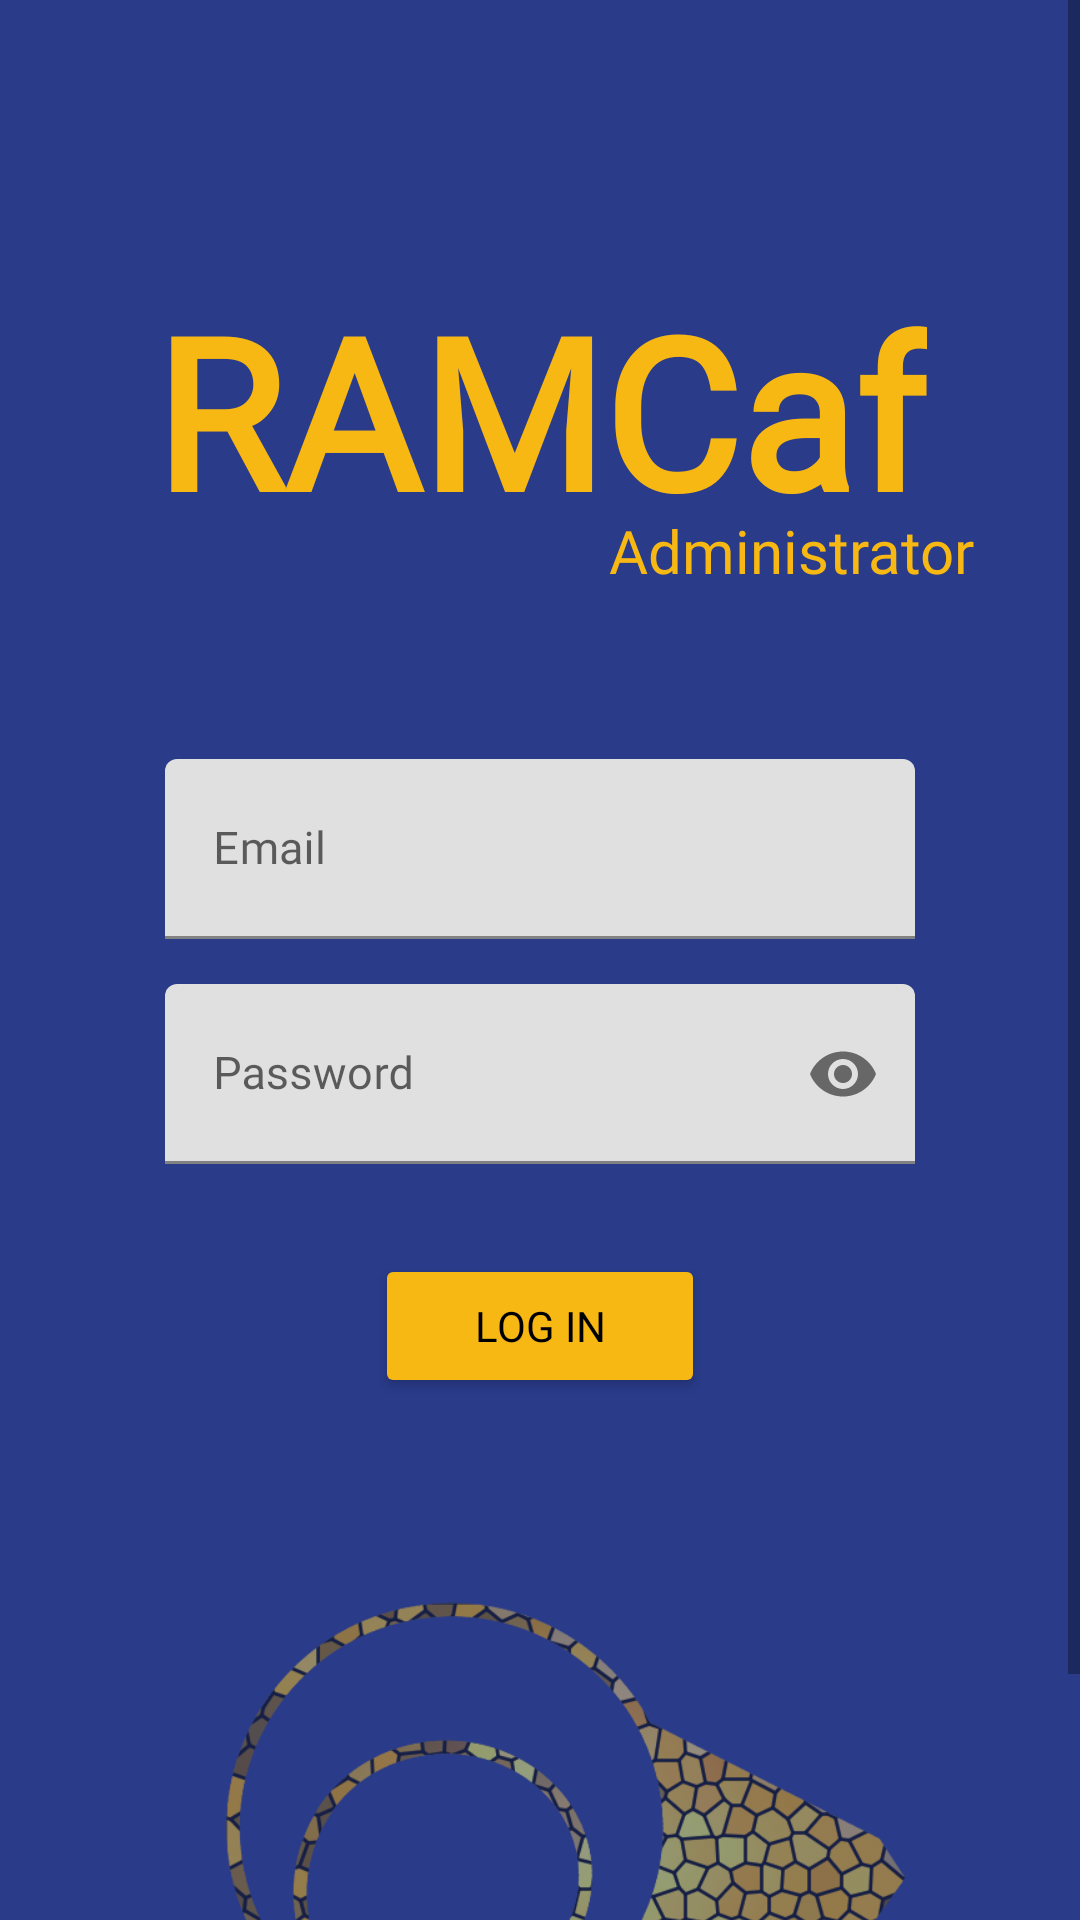

Reconstruct the res/layout file that produces this screen, plus the resources it refers to.
<!-- AndroidManifest.xml: application theme Theme.RAMCaf -->
<!-- res/layout/activity_admin_login.xml -->
<?xml version="1.0" encoding="utf-8"?>
<androidx.constraintlayout.widget.ConstraintLayout xmlns:android="http://schemas.android.com/apk/res/android"
    xmlns:app="http://schemas.android.com/apk/res-auto"
    xmlns:tools="http://schemas.android.com/tools"
    android:layout_width="match_parent"
    android:layout_height="match_parent"
    tools:context=".AdminLogin"
    android:background="@color/ramcaf_blue">

    <ScrollView
        android:layout_width="match_parent"
        android:layout_height="match_parent"
        app:layout_constraintEnd_toEndOf="parent"
        app:layout_constraintStart_toStartOf="parent"
        app:layout_constraintTop_toTopOf="parent">

        <androidx.constraintlayout.widget.ConstraintLayout
            android:layout_width="match_parent"
            android:layout_height="wrap_content">

            <TextView
                android:id="@+id/ramcaf"
                android:layout_width="wrap_content"
                android:layout_height="wrap_content"
                android:layout_marginTop="90dp"
                android:fontFamily="@font/chunkfive_ex"
                android:text="@string/app_name"
                android:textColor="@color/ramcaf_yellow"
                android:textSize="70sp"
                android:textStyle="bold"
                app:layout_constraintEnd_toEndOf="parent"
                app:layout_constraintStart_toStartOf="parent"
                app:layout_constraintTop_toTopOf="parent" />

            <com.google.android.material.textfield.TextInputLayout
                android:id="@+id/txtEmailLoginAdmin"
                android:layout_width="250dp"
                android:layout_height="60dp"
                android:layout_marginTop="70dp"
                android:hint="Email"
                app:layout_constraintEnd_toEndOf="parent"
                app:layout_constraintStart_toStartOf="parent"
                app:layout_constraintTop_toBottomOf="@+id/ramcaf">

                <com.google.android.material.textfield.TextInputEditText
                    android:id="@+id/txtInputEmailLoginAdmin"
                    android:layout_width="250dp"
                    android:layout_height="60dp"
                    android:ems="15"
                    android:fontFamily="@font/chunkfive_ex"
                    android:inputType="textPersonName"
                    android:textSize="15sp" />
            </com.google.android.material.textfield.TextInputLayout>


            <com.google.android.material.textfield.TextInputLayout
                android:id="@+id/txtPassLoginAdmin"
                android:layout_width="250dp"
                android:layout_height="60dp"
                android:layout_marginTop="15dp"
                android:hint="Password"
                app:layout_constraintEnd_toEndOf="parent"
                app:layout_constraintStart_toStartOf="parent"
                app:layout_constraintTop_toBottomOf="@+id/txtEmailLoginAdmin"
                app:passwordToggleEnabled="true">

                <com.google.android.material.textfield.TextInputEditText
                    android:id="@+id/txtInputPassLoginAdmin"
                    android:layout_width="250dp"
                    android:layout_height="60dp"
                    android:ems="15"
                    android:fontFamily="@font/chunkfive_ex"
                    android:inputType="textPassword"
                    android:textSize="15sp" />
            </com.google.android.material.textfield.TextInputLayout>

            <androidx.constraintlayout.widget.ConstraintLayout
                android:id="@+id/constraintLayout"
                android:layout_width="250dp"
                android:layout_height="match_parent"
                android:layout_marginTop="30dp"
                app:layout_constraintEnd_toEndOf="parent"
                app:layout_constraintStart_toStartOf="parent"
                app:layout_constraintTop_toBottomOf="@+id/txtPassLoginAdmin">

                <Button
                    android:id="@+id/btnLoginAdmin"
                    android:layout_width="110dp"
                    android:layout_height="wrap_content"
                    android:layout_marginBottom="100dp"
                    android:fontFamily="@font/chunkfive_ex"
                    android:text="@string/login"
                    android:textColor="@color/black"
                    app:backgroundTint="@color/ramcaf_yellow"
                    app:layout_constraintBottom_toBottomOf="parent"
                    app:layout_constraintEnd_toEndOf="parent"
                    app:layout_constraintStart_toStartOf="parent"
                    app:layout_constraintTop_toTopOf="parent" />

                <ProgressBar
                    android:id="@+id/adminProgress"
                    style="?android:attr/progressBarStyle"
                    android:layout_width="wrap_content"
                    android:layout_height="wrap_content"
                    android:indeterminateDrawable="@drawable/progress_bar"
                    android:visibility="invisible"
                    app:layout_constraintBottom_toBottomOf="parent"
                    app:layout_constraintEnd_toEndOf="parent"
                    app:layout_constraintStart_toStartOf="parent"
                    app:layout_constraintTop_toBottomOf="@+id/btnLoginAdmin"
                    app:layout_constraintVertical_bias="0.692" />

            </androidx.constraintlayout.widget.ConstraintLayout>

            <TextView
                android:id="@+id/txtAdminView"
                android:layout_width="wrap_content"
                android:layout_height="wrap_content"
                android:layout_marginStart="203dp"
                android:layout_marginTop="170dp"
                android:layout_marginEnd="15dp"
                android:layout_marginBottom="30dp"
                android:fontFamily="@font/chunkfive_ex"
                android:text="@string/administrator"
                android:textColor="@color/ramcaf_yellow"
                android:textSize="20dp"
                app:layout_constraintBottom_toTopOf="@+id/txtEmailLoginAdmin"
                app:layout_constraintEnd_toEndOf="@+id/ramcaf"
                app:layout_constraintHorizontal_bias="0.0"
                app:layout_constraintStart_toStartOf="parent"
                app:layout_constraintTop_toTopOf="parent"
                app:layout_constraintVertical_bias="0.0" />

            <ImageView
                android:id="@+id/imgBGLogo5"
                android:layout_width="227dp"
                android:layout_height="234dp"
                android:layout_marginStart="123dp"
                android:layout_marginTop="500dp"
                android:layout_marginEnd="120dp"
                android:alpha="0.5"
                android:src="@drawable/ramcaf_logo"
                app:layout_constraintEnd_toEndOf="parent"
                app:layout_constraintHorizontal_bias="0.437"
                app:layout_constraintStart_toStartOf="parent"
                app:layout_constraintTop_toTopOf="parent" />

        </androidx.constraintlayout.widget.ConstraintLayout>
    </ScrollView>
    >

</androidx.constraintlayout.widget.ConstraintLayout>
<!-- resources referenced by this layout -->
<resources>
  <color name="black">#FF000000</color>
  <color name="ramcaf_blue">#293B89</color>
  <color name="ramcaf_yellow">#F8B813</color>
  <!-- drawable progress_bar (drawable) -->
  <?xml version="1.0" encoding="utf-8"?>
  <rotate xmlns:android="http://schemas.android.com/apk/res/android"
      android:pivotX="50%"
      android:pivotY="50%"
      android:fromDegrees="0"
      android:toDegrees="360">
  
      <shape
          android:shape="ring"
          android:innerRadiusRatio="3"
          android:thicknessRatio="8"
          android:useLevel="false">
  
          <size
              android:width="76dip"
              android:height="76dip" />
  
          <gradient
              android:type="sweep"
              android:useLevel="false"
              android:startColor="@color/ramcaf_yellow"
              android:endColor="#00ffffff"
              android:angle="0"/>
  
      </shape>
  
  </rotate>
  <!-- drawable ramcaf_logo: png bitmap (drawable, 133611 bytes) -->
  <string name="administrator">Administrator</string>
  <string name="app_name">RAMCaf</string>
  <string name="login">Log In</string>
  <style name="Theme.RAMCaf" parent="Theme.MaterialComponents.DayNight.NoActionBar">
          
          <item name="colorPrimary">@color/ramcaf_blue</item>
          <item name="colorPrimaryVariant">@color/ramcaf_blue</item>
          <item name="colorOnPrimary">@color/white</item>
          
          <item name="colorSecondary">@color/teal_200</item>
          <item name="colorSecondaryVariant">@color/teal_700</item>
          <item name="colorOnSecondary">@color/black</item>
          
          <item name="android:statusBarColor" tools:targetApi="l">?attr/colorPrimaryVariant</item>
          
      </style>
  <color name="white">#FFFFFFFF</color>
  <color name="teal_200">#FF03DAC5</color>
  <color name="teal_700">#FF018786</color>
</resources>
